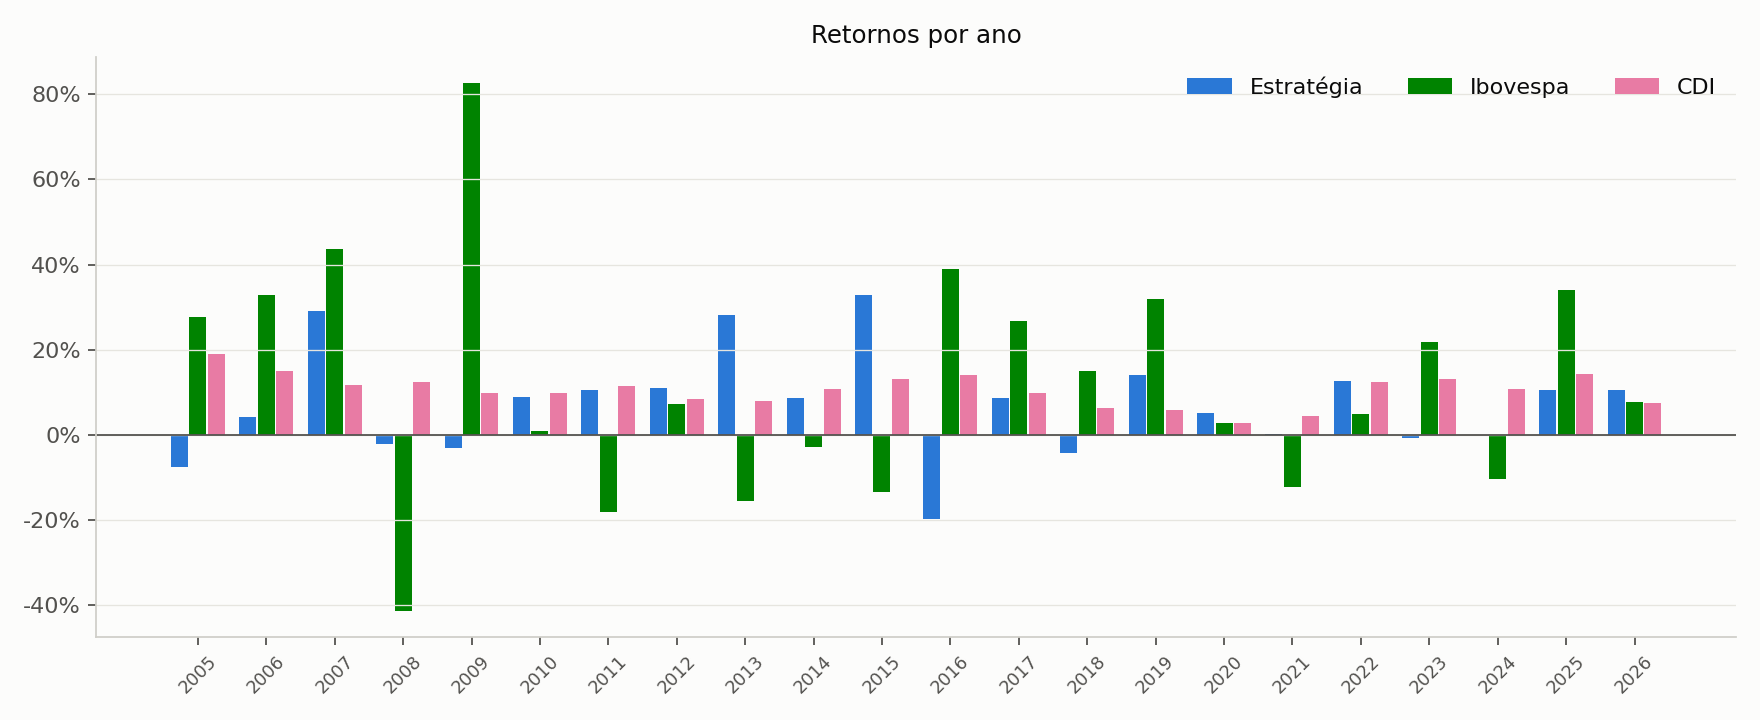

The file beside this chart, header and first rows:
Date, Estratégia, Ibovespa, CDI
2005, -0.07444, 0.2771, 0.19
2006, 0.04288, 0.3293, 0.1503
2007, 0.2921, 0.4365, 0.1182
2008, -0.02221, -0.4122, 0.1238
2009, -0.0309, 0.8266, 0.09877
2010, 0.08855, 0.01045, 0.09751
2011, 0.1054, -0.1811, 0.116
2012, 0.1109, 0.07397, 0.08398
2013, 0.281, -0.155, 0.08065
2014, 0.08801, -0.02912, 0.1081
2015, 0.3285, -0.1331, 0.1324
2016, -0.1968, 0.3893, 0.14
2017, 0.08718, 0.2686, 0.09925
2018, -0.04132, 0.1503, 0.06421
2019, 0.1413, 0.3195, 0.0596
2020, 0.05111, 0.02882, 0.02758
2021, 0.003041, -0.1214, 0.04424
2022, 0.126, 0.04969, 0.1239
2023, -0.006589, 0.2195, 0.1304
2024, 3.995372481768733e-05, -0.1036, 0.1088
2025, 0.1047, 0.3395, 0.1432
2026, 0.1049, 0.07813, 0.07519
